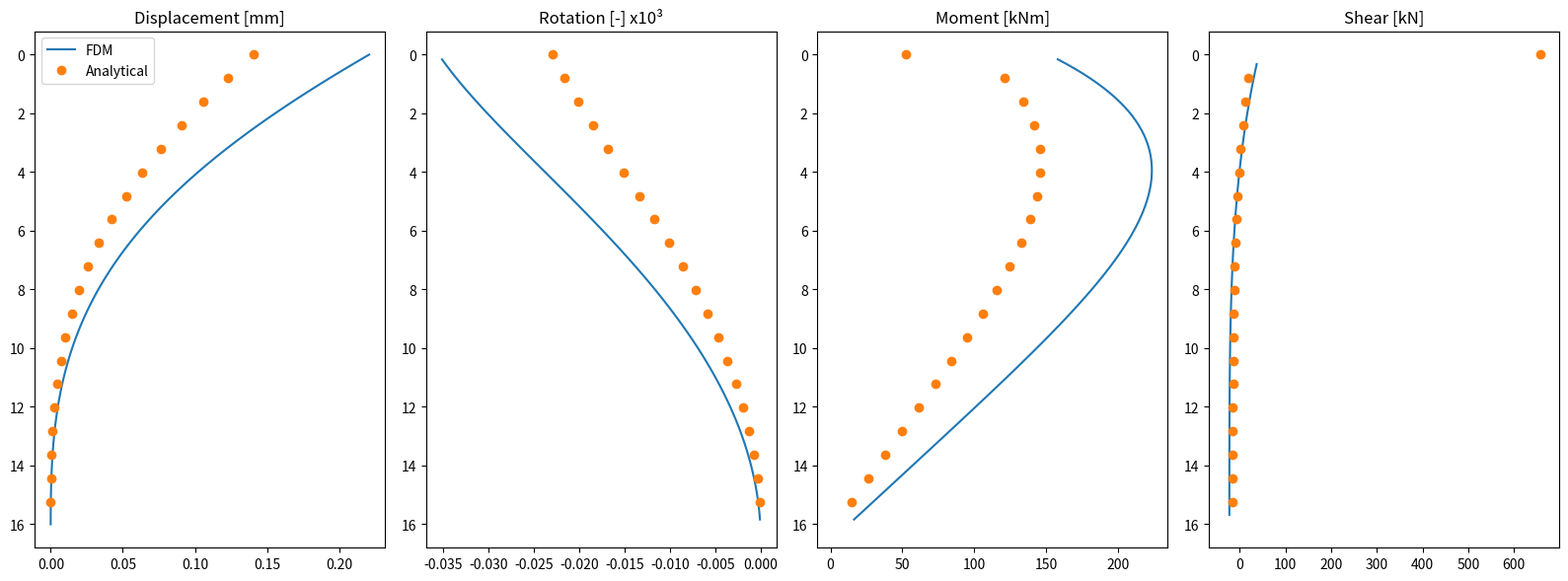

Source code (Python):
import numpy as np
import matplotlib.pyplot as plt

# ============================================================
# INPUT DATA
# ============================================================

L = 16.0
D = 2.5
Ep = 35.5e9
Epy = 68.07e6

V_head = 6.5e3
M_head = 151.45e3

# ============================================================
# COMMON PARAMETERS
# ============================================================

I = np.pi * D**4 / 64
EI = Ep * I
lam = (Epy/(4*EI))**0.25


# ============================================================
# FINITE DIFFERENCE METHOD
# ============================================================

def solve_FDM(n):

    dx = L / n
    alpha = Epy / EI

    N = n + 4
    K = np.zeros((N, N))
    p = np.zeros(N)

    # Interior
    for m in range(2, n+2):
        K[m, m-2] = 1
        K[m, m-1] = -4
        K[m, m]   = 6 + alpha * dx**4
        K[m, m+1] = -4
        K[m, m+2] = 1

    # Bottom fixed
    K[0, n+1] = 1
    K[1, n] = -1
    K[1, n+2] = 1

    # Head free
    K[-2, 0] = 1
    K[-2, 1] = -2
    K[-2, 2] = 1
    p[-2] = M_head * dx**2 / EI

    K[-1, -4] = -1
    K[-1, -3] = 2
    K[-1, -2] = -2
    K[-1, -1] = 1
    p[-1] = V_head * dx**3 / EI

    u = np.linalg.solve(K, p)

    y = u[1:n+1]
    x = np.linspace(0, L, len(y))

    theta = np.full_like(y, np.nan)
    M = np.full_like(y, np.nan)
    V = np.full_like(y, np.nan)

    theta[1:-1] = (y[2:] - y[:-2])/(2*dx)
    M[1:-1] = EI*(y[:-2] - 2*y[1:-1] + y[2:])/(dx**2)
    V[2:-2] = EI*(-y[:-4] + 2*y[1:-3] - 2*y[3:-1] + y[4:])/(2*dx**3)

    return x, y, theta, M, V


# ============================================================
# ANALYTICAL METHOD
# ============================================================

def solve_analytical():

    l = lam
    A = np.zeros((4,4))
    b = np.zeros(4)

    # y''(0) = M/EI
    A[0,:] = [l**2, 0, l**2, 0]
    b[0] = M_head/EI

    # y'''(0) = V/EI
    A[1,:] = [0, l**3, 0, -l**3]
    b[1] = V_head/EI

    # y(L)=0
    A[2,:] = [
        np.exp(l*L)*np.cos(l*L),
        np.exp(l*L)*np.sin(l*L),
        np.exp(-l*L)*np.cos(l*L),
        np.exp(-l*L)*np.sin(l*L)
    ]

    # y'(L)=0
    A[3,:] = [
        np.exp(l*L)*( l*np.cos(l*L) - l*np.sin(l*L)),
        np.exp(l*L)*( l*np.sin(l*L) + l*np.cos(l*L)),
        np.exp(-l*L)*(-l*np.cos(l*L) - l*np.sin(l*L)),
        np.exp(-l*L)*(-l*np.sin(l*L) + l*np.cos(l*L))
    ]

    C = np.linalg.solve(A,b)
    C1, C2, C3, C4 = C

    x = np.linspace(0, L, 400)

    y = (
        np.exp(l*x)*(C1*np.cos(l*x) + C2*np.sin(l*x))
        + np.exp(-l*x)*(C3*np.cos(l*x) + C4*np.sin(l*x))
    )

    dy = np.gradient(y, x)
    d2y = np.gradient(dy, x)
    d3y = np.gradient(d2y, x)

    theta = dy
    M = EI * d2y
    V = EI * d3y

    return x, y, theta, M, V


# ============================================================
# SOLVE BOTH METHODS
# ============================================================

x_fdm, y_fdm, th_fdm, M_fdm, V_fdm = solve_FDM(n=100)
x_an, y_an, th_an, M_an, V_an = solve_analytical()


# ============================================================
# PLOT COMPARISON
# ============================================================

fig, axs = plt.subplots(1,4, figsize=(16,6))

# Displacement
axs[0].plot(y_fdm*1000, x_fdm, label="FDM")
axs[0].plot(y_an*1000, x_an, 'o', markevery=20, label="Analytical")
axs[0].set_title("Displacement [mm]")
axs[0].invert_yaxis()

# Rotation
axs[1].plot(th_fdm*1e3, x_fdm)
axs[1].plot(th_an*1e3, x_an, 'o', markevery=20)
axs[1].set_title("Rotation [-] x10³")
axs[1].invert_yaxis()

# Moment
axs[2].plot(M_fdm/1e3, x_fdm)
axs[2].plot(M_an/1e3, x_an, 'o', markevery=20)
axs[2].set_title("Moment [kNm]")
axs[2].invert_yaxis()

# Shear
axs[3].plot(V_fdm/1e3, x_fdm)
axs[3].plot(V_an/1e3, x_an, 'o', markevery=20)
axs[3].set_title("Shear [kN]")
axs[3].invert_yaxis()

axs[0].legend()
plt.tight_layout()
plt.show()


# ============================================================
# PRINT MAX VALUES
# ============================================================

print("\nMaximum values:")
print("------------------------------")
print("FDM:")
print(f"Max displacement: {np.nanmax(np.abs(y_fdm))*1000:.2f} mm")
print(f"Max moment: {np.nanmax(np.abs(M_fdm))/1e3:.2f} kNm")
print(f"Max shear: {np.nanmax(np.abs(V_fdm))/1e3:.2f} kN")

print("\nAnalytical:")
print(f"Max displacement: {np.max(np.abs(y_an))*1000:.2f} mm")
print(f"Max moment: {np.max(np.abs(M_an))/1e3:.2f} kNm")
print(f"Max shear: {np.max(np.abs(V_an))/1e3:.2f} kN")
